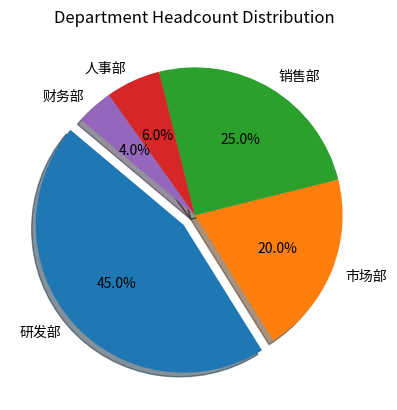

The matplotlib source for this figure:
import matplotlib.pyplot as plt

departments = ["研发部", "市场部", "销售部", "人事部", "财务部"]
sizes = [45, 20, 25, 6, 4]
explode = (0.1, 0, 0, 0, 0)  # 突出显示研发部

plt.pie(
    sizes,
    explode=explode,
    labels=departments,
    autopct="%1.1f%%",
    shadow=True,
    startangle=140,
)
plt.title("Department Headcount Distribution")
plt.show()
